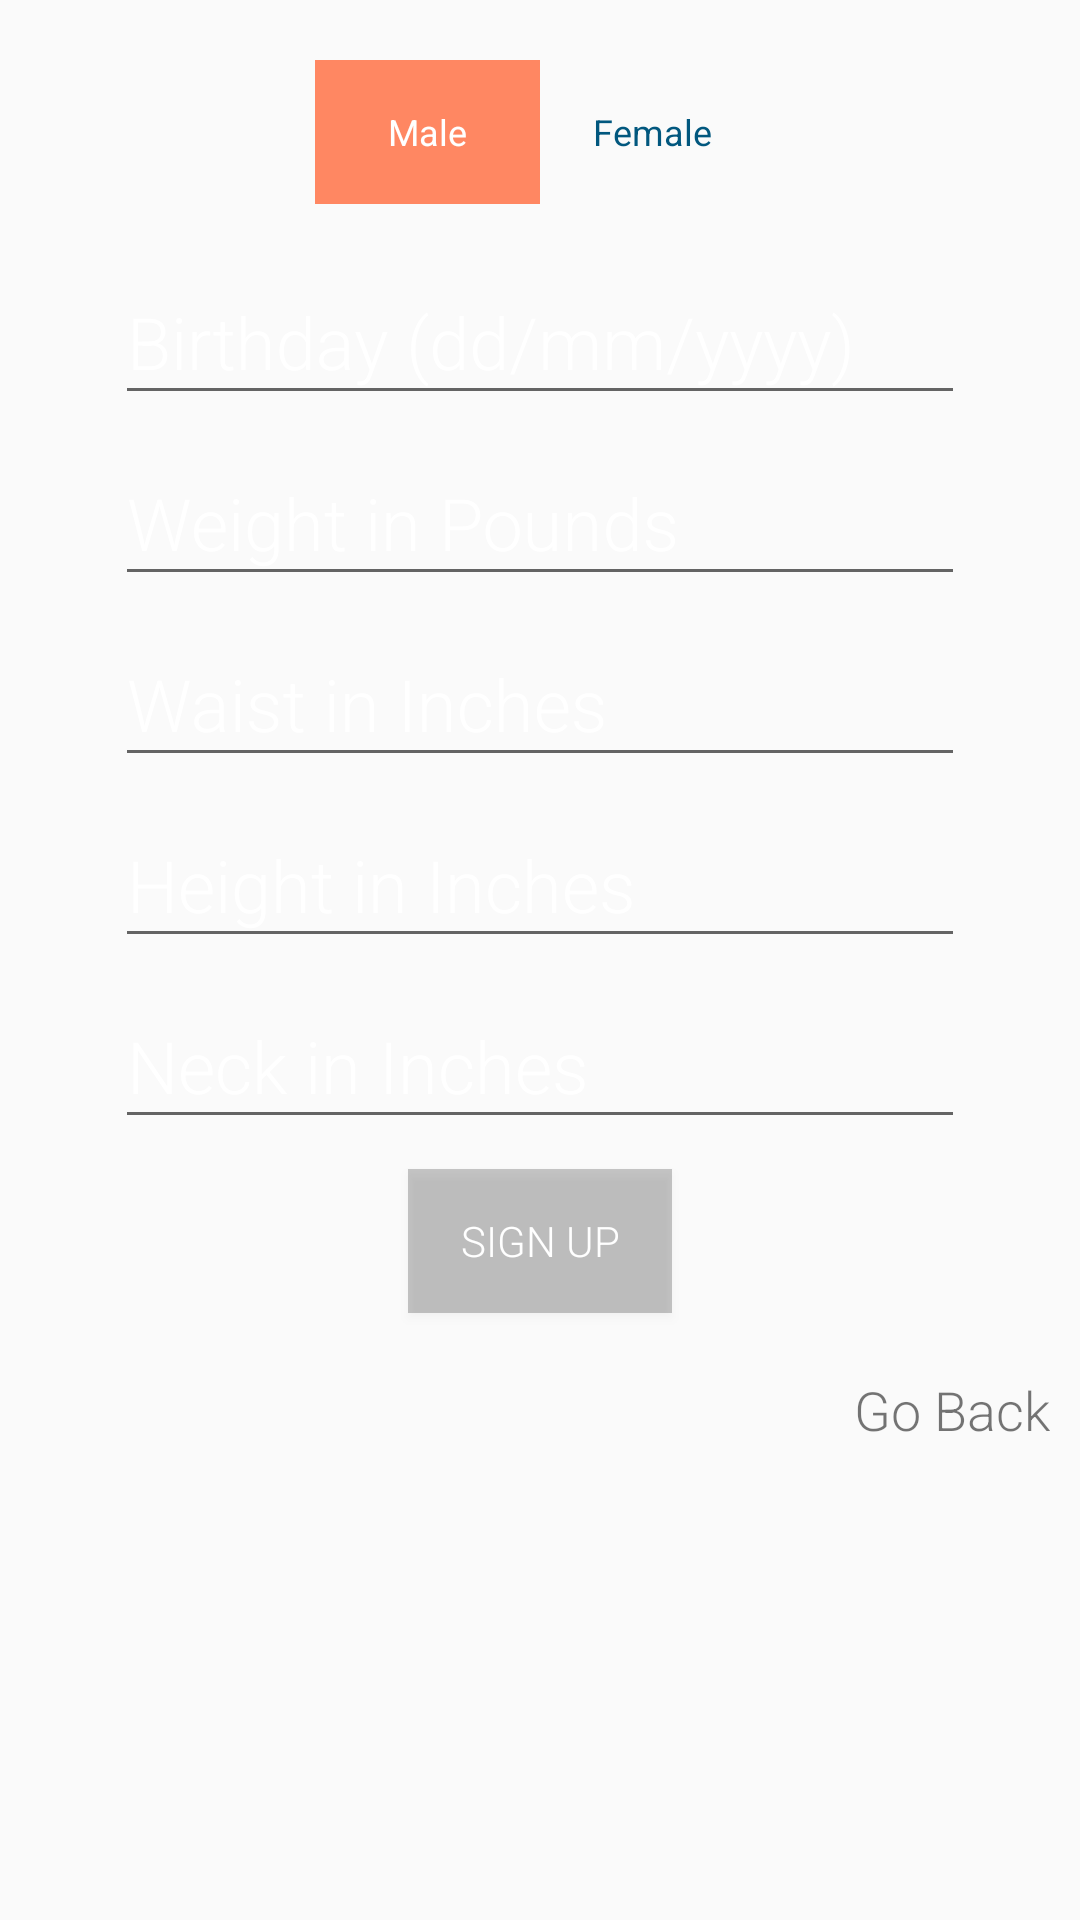

Android layout source for this screen:
<!-- AndroidManifest.xml: application theme AppTheme -->
<!-- res/layout/fragment_demographics.xml -->
<?xml version="1.0" encoding="utf-8"?>
<LinearLayout xmlns:android="http://schemas.android.com/apk/res/android"
    xmlns:app="http://schemas.android.com/apk/res-auto"
    xmlns:tools="http://schemas.android.com/tools"
    android:id="@+id/layout"
    android:layout_width="match_parent"
    android:layout_height="match_parent"
    android:gravity="center_horizontal"
    android:orientation="vertical"
    android:scrollbars="vertical"
    tools:context=".ui.logon.RegisterFragment">

    <ScrollView
        android:layout_width="match_parent"
        android:layout_height="match_parent">

        <LinearLayout
            android:layout_width="match_parent"
            android:layout_height="wrap_content"
            android:gravity="center_horizontal"
            android:orientation="vertical">

            <com.google.android.material.tabs.TabLayout
                android:id="@+id/gender"
                android:layout_width="150dp"
                android:layout_height="wrap_content"
                android:layout_marginTop="20dp"
                app:tabIndicatorGravity="stretch"
                app:tabTextAppearance="@style/TextAppearance.AppCompat.Display1"
                app:tabSelectedTextColor="@android:color/white"
                app:tabTextColor="@color/colorPrimaryDark">

                <com.google.android.material.tabs.TabItem
                    android:id="@+id/genderMale"
                    android:layout_width="wrap_content"
                    android:layout_height="wrap_content"
                    android:text="Male" />

                <com.google.android.material.tabs.TabItem
                    android:id="@+id/genderFemale"
                    android:layout_width="wrap_content"
                    android:layout_height="wrap_content"
                    android:text="Female" />

            </com.google.android.material.tabs.TabLayout>

            <com.google.android.material.textfield.TextInputLayout
                android:layout_width="wrap_content"
                android:layout_height="wrap_content"
                android:layout_marginTop="10dp"
                android:hint="Birthday (dd/mm/yyyy)"
                android:textColorHint="@color/textColor">

                <EditText
                    android:id="@+id/birthdayInit"
                    android:layout_width="wrap_content"
                    android:layout_height="wrap_content"
                    android:ems="10"
                    android:fontFamily="sans-serif-light"
                    android:inputType="date"
                    android:textSize="24sp"
                    android:textColorHighlight="@android:color/white"/>

            </com.google.android.material.textfield.TextInputLayout>

            <com.google.android.material.textfield.TextInputLayout
                android:layout_width="wrap_content"
                android:layout_height="wrap_content"
                android:hint="Weight in Pounds"
                android:textColorHint="@color/textColor">

                <EditText
                    android:id="@+id/weightInit"
                    android:layout_width="wrap_content"
                    android:layout_height="wrap_content"
                    android:ems="10"
                    android:fontFamily="sans-serif-light"
                    android:inputType="number"
                    android:textSize="24sp"
                    android:textColorHighlight="@android:color/white"/>

            </com.google.android.material.textfield.TextInputLayout>

            <com.google.android.material.textfield.TextInputLayout
                android:layout_width="wrap_content"
                android:layout_height="wrap_content"
                android:hint="Waist in Inches"
                android:textColorHint="@color/textColor">

                <EditText
                    android:id="@+id/waistInit"
                    android:layout_width="wrap_content"
                    android:layout_height="wrap_content"
                    android:ems="10"
                    android:fontFamily="sans-serif-light"
                    android:inputType="number"
                    android:textSize="24sp"
                    android:textColorHighlight="@android:color/white"/>
            </com.google.android.material.textfield.TextInputLayout>

            <com.google.android.material.textfield.TextInputLayout
                android:layout_width="wrap_content"
                android:layout_height="wrap_content"
                android:hint="Height in Inches"
                android:textColorHint="@color/textColor">

                <EditText
                    android:id="@+id/heightInit"
                    android:layout_width="wrap_content"
                    android:layout_height="wrap_content"
                    android:ems="10"
                    android:fontFamily="sans-serif-light"
                    android:inputType="number"
                    android:textSize="24sp"
                    android:textColorHighlight="@android:color/white"/>
            </com.google.android.material.textfield.TextInputLayout>

            <com.google.android.material.textfield.TextInputLayout
                android:layout_width="wrap_content"
                android:layout_height="wrap_content"
                android:hint="Neck in Inches"
                android:textColorHint="@color/textColor">

                <EditText
                    android:id="@+id/neckInit"
                    android:layout_width="wrap_content"
                    android:layout_height="wrap_content"
                    android:ems="10"
                    android:fontFamily="sans-serif-light"
                    android:inputType="number"
                    android:textSize="24sp"
                    android:textColorHighlight="@android:color/white"/>
            </com.google.android.material.textfield.TextInputLayout>

            <com.google.android.material.textfield.TextInputLayout
                android:id="@+id/hipsContainer"
                android:layout_width="wrap_content"
                android:layout_height="wrap_content"
                android:hint="Hips in Inches"
                android:visibility="gone"
                android:textColorHint="@color/textColor">

                <EditText
                    android:id="@+id/hipsInit"
                    android:layout_width="wrap_content"
                    android:layout_height="wrap_content"
                    android:ems="10"
                    android:fontFamily="sans-serif-light"
                    android:inputType="number"
                    android:textSize="24sp"
                    android:textColorHighlight="@android:color/white"/>
            </com.google.android.material.textfield.TextInputLayout>

            <Button
                android:id="@+id/signUpBtn"
                android:layout_width="wrap_content"
                android:layout_height="wrap_content"
                android:layout_marginVertical="10dp"
                android:background="@color/cardview_shadow_start_color"
                android:fontFamily="sans-serif-light"
                android:text="Sign Up"
                android:textColor="@color/textColor" />

            <LinearLayout
                android:layout_width="wrap_content"
                android:layout_height="wrap_content"
                android:layout_gravity="end"
                android:gravity="bottom|end"
                android:orientation="horizontal">

                <TextView
                    android:id="@+id/goBack"
                    android:layout_width="wrap_content"
                    android:layout_height="wrap_content"
                    android:clickable="true"
                    android:fontFamily="sans-serif-light"
                    android:gravity="center"
                    android:paddingHorizontal="10dp"
                    android:paddingVertical="10dp"
                    android:text="Go Back"
                    android:textSize="18sp" />

            </LinearLayout>
        </LinearLayout>
    </ScrollView>


</LinearLayout>
<!-- resources referenced by this layout -->
<resources>
  <color name="colorPrimaryDark">#01577E</color>
  <color name="textColor">#FFFFFF</color>
  <style name="AppTheme" parent="Theme.AppCompat.Light.DarkActionBar">
          <item name="colorPrimary">@color/colorPrimary</item>
          <item name="colorPrimaryDark">@color/colorPrimaryDark</item>
          <item name="colorAccent">@color/colorAccent</item>
          <item name="android:statusBarColor">@color/colorPrimary</item>
          <item name="android:navigationBarColor">@color/colorPrimary</item>
          <item name="android:fitsSystemWindows">true</item>
          <item name="fontFamily">sans-serif-light</item>
          <item name="android:windowDisablePreview">true</item>
      </style>
  <color name="colorPrimary">#03A9F4</color>
  <color name="colorAccent">#FF8762</color>
</resources>
